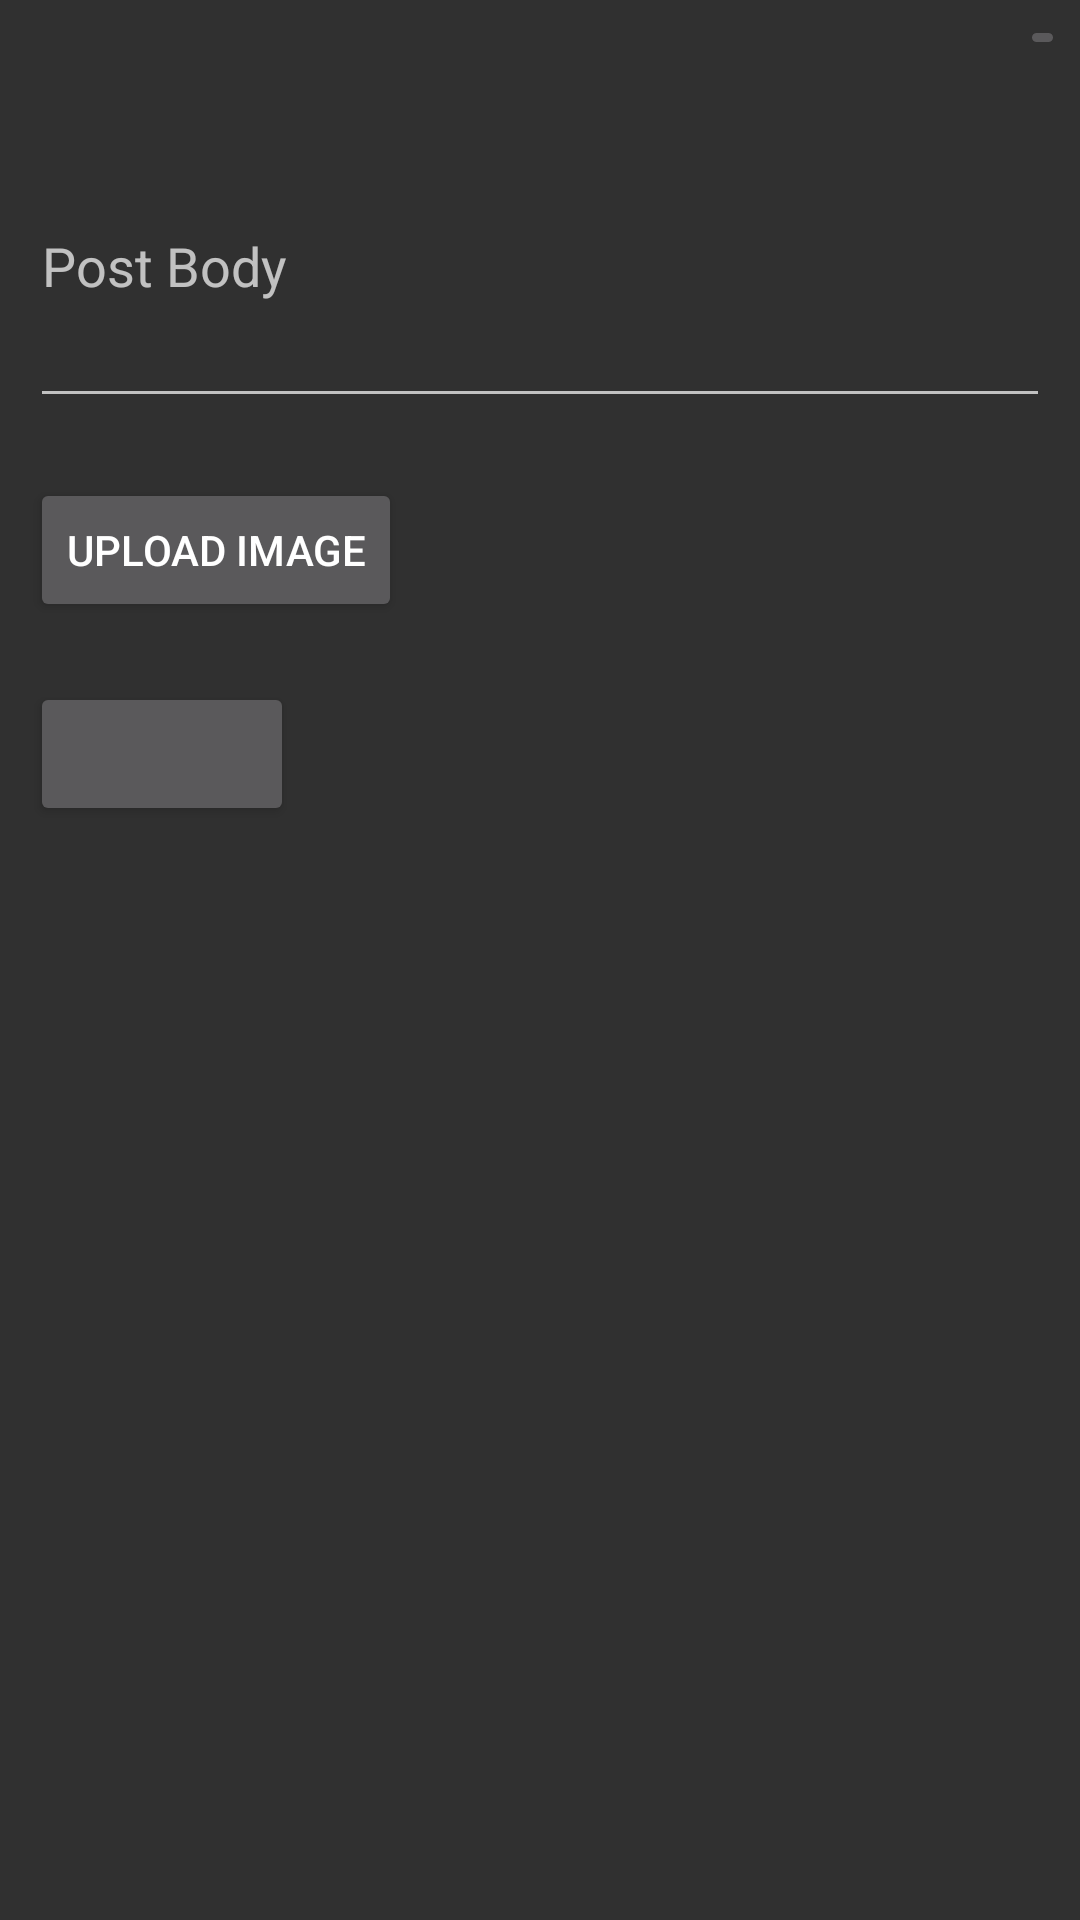

Write the Android layout XML for this screen, with the resource values it uses.
<!-- AndroidManifest.xml: application theme AppTheme -->
<!-- res/layout/fragment_create_post.xml -->
<LinearLayout xmlns:android="http://schemas.android.com/apk/res/android"
    xmlns:tools="http://schemas.android.com/tools"
    android:layout_width="match_parent"
    android:layout_height="match_parent"
    android:orientation="vertical"
    tools:context="com.example.thorus.CreatePostFragment">

    <RelativeLayout
        android:layout_width="match_parent"
        android:layout_height="wrap_content">

        <ImageButton
            android:layout_width="15dp"
            android:layout_height="15dp"
            android:src="@drawable/ic_close"
            android:id="@+id/exit"
            android:layout_margin="5dp"
            android:layout_alignParentEnd="true"
            android:layout_alignParentRight="true"/>

    </RelativeLayout>

    <EditText
        android:id="@+id/post_title"
        android:layout_width="match_parent"
        android:layout_height="wrap_content"
        android:layout_margin="10dp"
        android:hint="@string/post_title"
        android:visibility="gone" />

    <EditText
        android:id="@+id/post_body"
        android:layout_width="match_parent"
        android:layout_height="wrap_content"
        android:layout_margin="10dp"
        android:hint="@string/post_body"
        android:minLines="4" />

    <Button
        android:id="@+id/upload_image"
        android:layout_width="wrap_content"
        android:layout_height="wrap_content"
        android:layout_margin="10dp"
        android:text="@string/upload_image" />

    <Button
        android:id="@+id/post_or_create"
        android:layout_width="wrap_content"
        android:layout_height="wrap_content"
        android:layout_margin="10dp" />


</LinearLayout>
<!-- resources referenced by this layout -->
<resources>
  <string name="post_body">Post Body</string>
  <string name="post_title">Post Title</string>
  <string name="upload_image">Upload Image</string>
  <style name="AppTheme" parent="Theme.AppCompat.NoActionBar">
      </style>
</resources>
